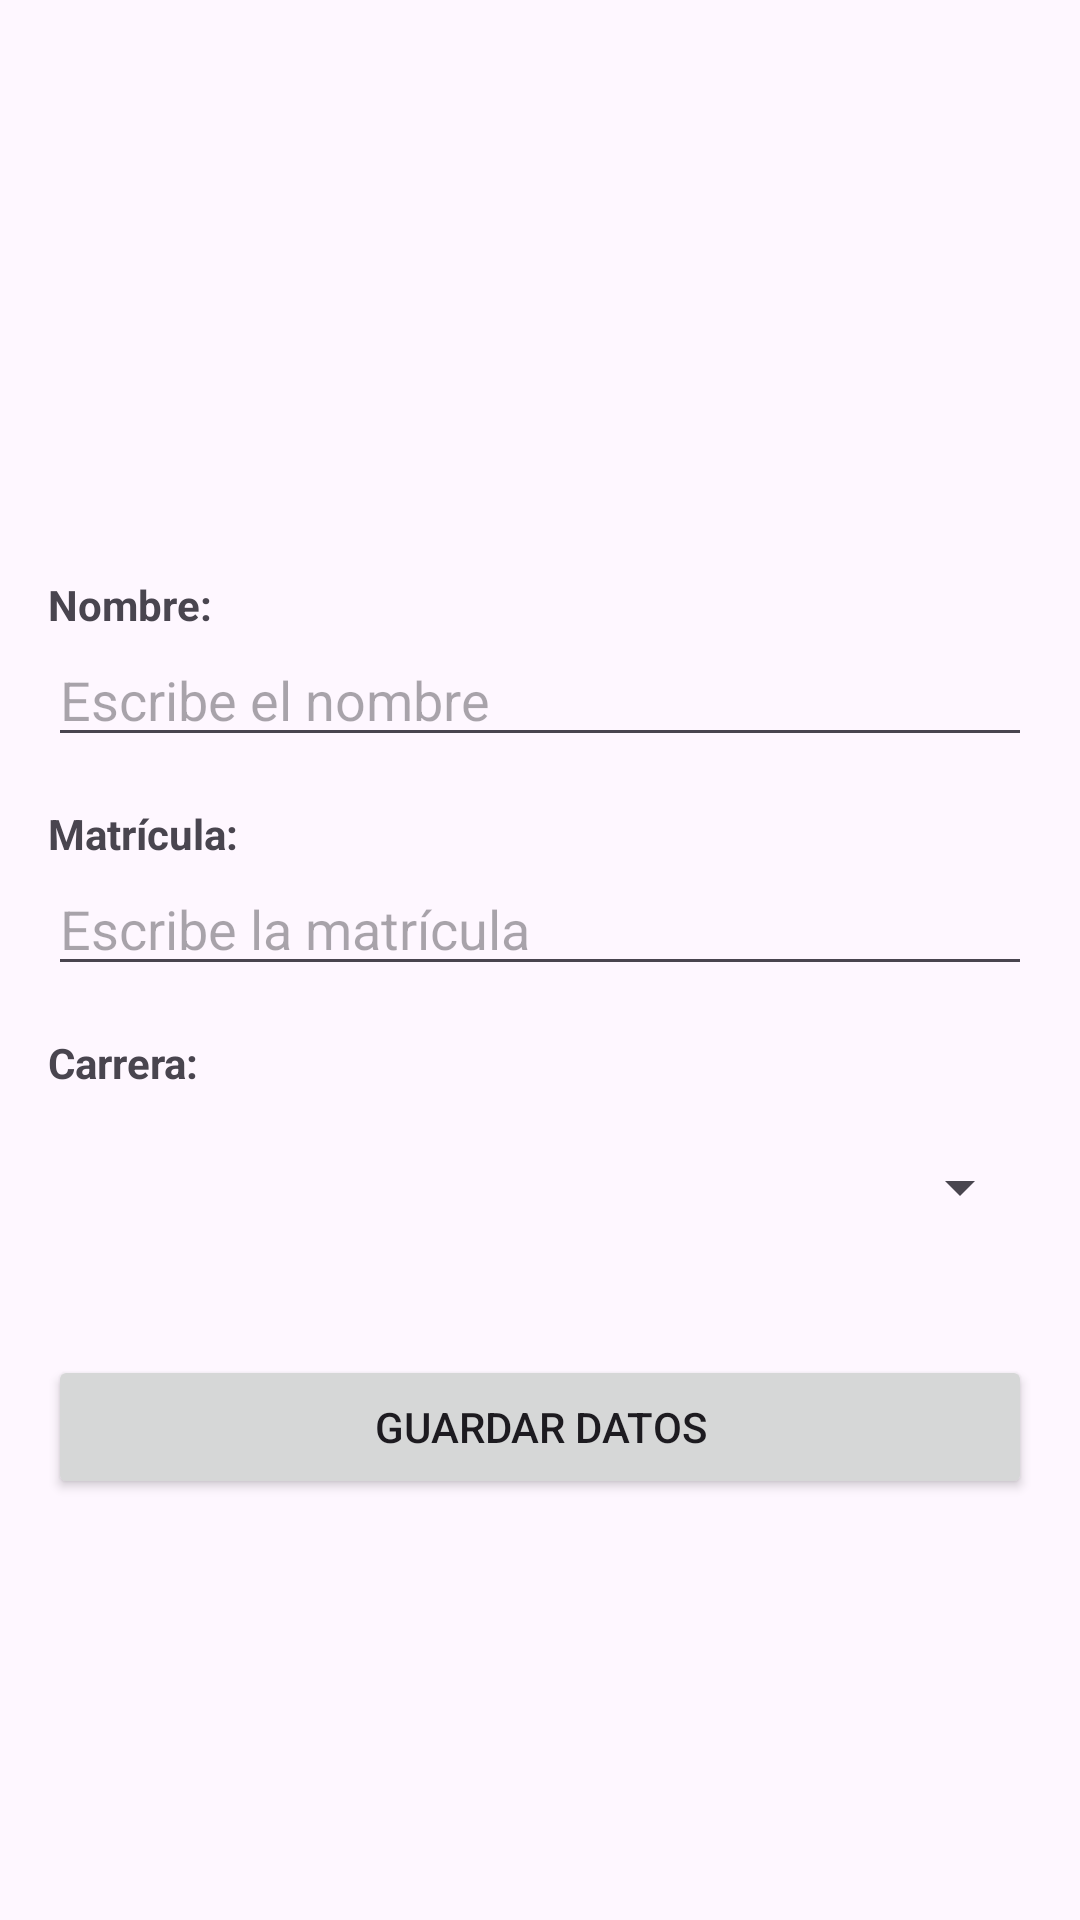

This screen was rendered from an Android layout file. Write that file and the resources it references.
<!-- AndroidManifest.xml: application theme Theme.Testpucm -->
<!-- res/layout/fragment_second.xml -->
<?xml version="1.0" encoding="utf-8"?>
<androidx.core.widget.NestedScrollView xmlns:android="http://schemas.android.com/apk/res/android"
    xmlns:app="http://schemas.android.com/apk/res-auto"
    xmlns:tools="http://schemas.android.com/tools"
    android:layout_width="match_parent"
    android:layout_height="match_parent"
    tools:context=".SecondFragment">

    <androidx.constraintlayout.widget.ConstraintLayout
        android:layout_width="match_parent"
        android:layout_height="match_parent"
        android:padding="16dp">

        
        <ImageView
            android:id="@+id/imageView"
            android:layout_width="120dp"
            android:layout_height="120dp"
            android:layout_marginTop="32dp"
            app:layout_constraintEnd_toEndOf="parent"
            app:layout_constraintStart_toStartOf="parent"
            app:layout_constraintTop_toTopOf="parent"
            tools:src="@tools:sample/avatars" />

        
        <TextView
            android:id="@+id/textView"
            android:layout_width="wrap_content"
            android:layout_height="wrap_content"
            android:layout_marginTop="24dp"
            android:text="Nombre:"
            android:textStyle="bold"
            app:layout_constraintStart_toStartOf="parent"
            app:layout_constraintTop_toBottomOf="@+id/imageView" />

        
        <EditText
            android:id="@+id/editTextText"
            android:layout_width="0dp"
            android:layout_height="wrap_content"
            android:hint="Escribe el nombre"
            android:inputType="textPersonName"
            app:layout_constraintEnd_toEndOf="parent"
            app:layout_constraintStart_toStartOf="parent"
            app:layout_constraintTop_toBottomOf="@+id/textView" />

        
        <TextView
            android:id="@+id/textView2"
            android:layout_width="wrap_content"
            android:layout_height="wrap_content"
            android:layout_marginTop="16dp"
            android:text="Matrícula:"
            android:textStyle="bold"
            app:layout_constraintStart_toStartOf="parent"
            app:layout_constraintTop_toBottomOf="@+id/editTextText" />

        
        <EditText
            android:id="@+id/editTextText2"
            android:layout_width="0dp"
            android:layout_height="wrap_content"
            android:hint="Escribe la matrícula"
            android:inputType="text"
            app:layout_constraintEnd_toEndOf="parent"
            app:layout_constraintStart_toStartOf="parent"
            app:layout_constraintTop_toBottomOf="@+id/textView2" />

        
        <TextView
            android:id="@+id/textView3"
            android:layout_width="wrap_content"
            android:layout_height="wrap_content"
            android:layout_marginTop="16dp"
            android:text="Carrera:"
            android:textStyle="bold"
            app:layout_constraintStart_toStartOf="parent"
            app:layout_constraintTop_toBottomOf="@+id/editTextText2" />

        
        <Spinner
            android:id="@+id/spinner_carrera"
            android:layout_width="0dp"
            android:layout_height="48dp"
            android:layout_marginTop="8dp"
            app:layout_constraintEnd_toEndOf="parent"
            app:layout_constraintStart_toStartOf="parent"
            app:layout_constraintTop_toBottomOf="@+id/textView3" />

        
        <Button
            android:id="@+id/btn_guardar"
            android:layout_width="0dp"
            android:layout_height="wrap_content"
            android:layout_marginTop="32dp"
            android:text="Guardar Datos"
            app:layout_constraintEnd_toEndOf="parent"
            app:layout_constraintStart_toStartOf="parent"
            app:layout_constraintTop_toBottomOf="@+id/spinner_carrera" />

    </androidx.constraintlayout.widget.ConstraintLayout>
</androidx.core.widget.NestedScrollView>
<!-- resources referenced by this layout -->
<resources>
  <style name="Theme.Testpucm" parent="Base.Theme.Testpucm" />
  <style name="Base.Theme.Testpucm" parent="Theme.Material3.DayNight.NoActionBar">
          
          
      </style>
</resources>
